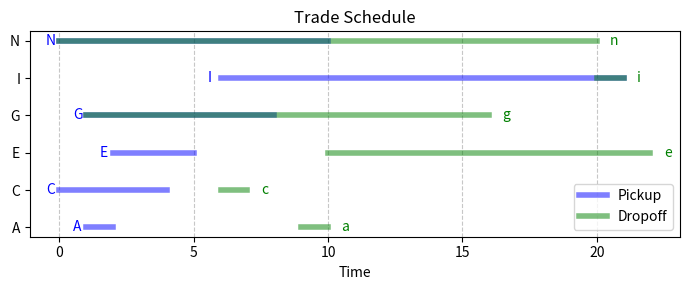

This chart was generated by the following Python code:
import matplotlib.pyplot as plt
import random

# Fix trades by ensuring all time windows are integers
def fix_trades(trades):
    times = [t for window in trades.values() for t in window if t is not None]
    if len(times) == 4*len(trades):  # All times are already integers
        return trades
    fixed_trades = {}
    min_time = min(times) - 1
    max_time = max(times) + 1
    fixed_trades = {}
    for port, windows in trades.items():
        ep, lp, ed, ld = windows
        if ep is None: ep = min_time
        if ld is None: ld = max_time
        if ed is None: ed = ep
        if lp is None: lp = ld
        fixed_trades[port] = (ep, lp, ed, ld)
    return fixed_trades

# Plot the schedule graph
def plot_schedule(trades):
    fig, ax = plt.subplots(figsize=(7, 3))
    y_positions = range(len(trades))
    for i, (trade, (ep, lp, ed, ld)) in enumerate(trades.items()):
        # Plot pickup window
        ax.plot([ep, lp], [i, i], color='blue', linewidth=4, label='Pickup' if i == 0 else "", alpha=0.5)
        # Plot dropoff window
        ax.plot([ed, ld], [i, i], color='green', linewidth=4, label='Dropoff' if i == 0 else "", alpha=0.5)
        # Add labels
        ax.text(ep - 0.5, i, f"{trade}", verticalalignment='center', color='blue')
        ax.text(ld + 0.5, i, f"{trade.lower()}", verticalalignment='center', color='green')

    ax.set_yticks(y_positions)
    ax.set_yticklabels(trades.keys())
    ax.set_xlabel("Time")
    ax.set_title("Trade Schedule")
    ax.legend()
    plt.grid(axis='x', linestyle='--', alpha=0.7)
    plt.tight_layout()
    plt.show()

def is_feasible(trades, sequence):
    # Check uppercase precedes lowercase, and time feasibility
    time = 0
    visited = {}
    for ch in sequence:
        t = trades[ch.upper()]  # Get the time windows for the port
        if ch.isupper(): # Pickup
            time = max(time, t[0])  # Earliest pickup
            if time > t[1]: return False  # Too late for pickup
            visited[ch.upper()] = time
        else: # Dropoff
            if ch.upper() not in visited: return False  # Dropoff before pickup
            time = max(time, t[2])  # Earliest dropoff
            if time > t[3]: return False  # Too late for dropoff
    return True

# Generate orders based on different criteria
def generate_init_schedules(trades):
    # Create a dictionary with pickup and dropoff ports
    ports = {}
    for port, windows in trades.items():
        ep, lp, ed, ld = windows
        ports[port.upper()] = (ep, lp)
        ports[port.lower()] = (ed, ld)

    # Order by earliest time in the time window
    earliest_order = sorted(ports.keys(), key=lambda x: ports[x][0])
    # Order by midpoint of the time window
    midpoint_order = sorted(ports.keys(), key=lambda x: (ports[x][0] + ports[x][1]) / 2)
    # Order by latest time in the time window
    latest_order = sorted(ports.keys(), key=lambda x: ports[x][1])

    return [''.join(earliest_order), ''.join(midpoint_order), ''.join(latest_order)]

# Generate 100 schedules by swapping adjacent ports
def generate_schedules(trades, num_schedules=100):
    schedules = generate_init_schedules(trades)
    while len(schedules) < num_schedules:
        schedule = list(random.choice(schedules))  # Pick a random schedule
        idx = random.randint(0, len(schedule) - 2)  # Pick a random adjacent pair
        schedule[idx], schedule[idx + 1] = schedule[idx + 1], schedule[idx]  # Swap them
        schedule = ''.join(schedule)  # Convert back to string
        if schedule not in schedules and is_feasible(trades, schedule):  # Check if the new schedule is unique and feasible
            schedules.append(schedule)
    return schedules

if __name__ == "__main__":
    # trades = {
    #     'A': (1,2,9,10),
    #     'C': (3,4,6,7),
    #     'E': (2,5,10,13),
    #     'G': (1,8,9,16),
    #     'I': (6,7,20,21),
    #     'N': (5,10,15,20)
    # }
    trades = {
        'A': (1,2,9,10),
        'C': (None,4,6,7),
        'E': (2,5,10,None),
        'G': (1,8,None,16),
        'I': (6,None,20,21),
        'N': (None,10,None,20)
    }
    fixed_trades = fix_trades(trades)

    # Generate schedules
    schedules = generate_schedules(fixed_trades)

    # Print the generated schedules
    for i, schedule in enumerate(schedules):
        print(f"Schedule {i + 1}: {schedule}")

    plot_schedule(fixed_trades)
